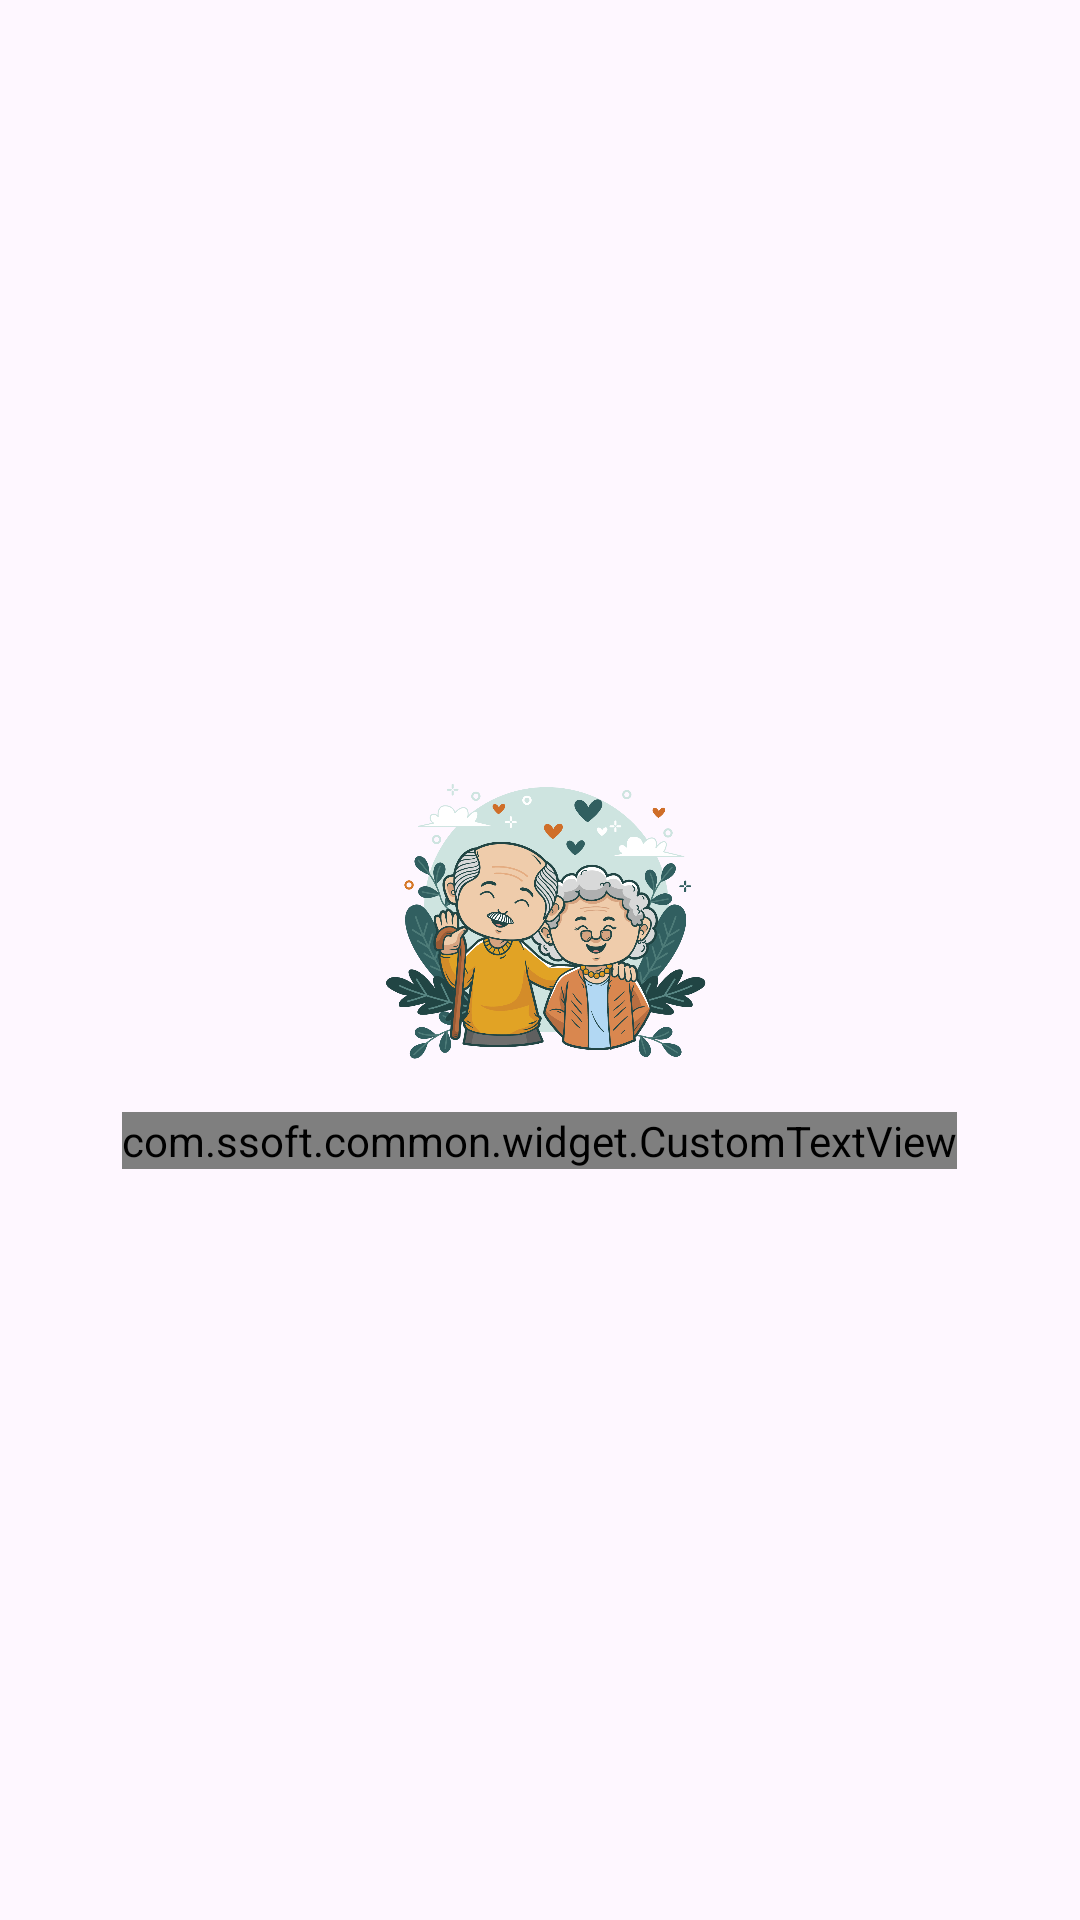

Reconstruct the res/layout file that produces this screen, plus the resources it refers to.
<!-- AndroidManifest.xml: application theme Theme.PHSApps -->
<!-- res/layout/activity_splash.xml -->
<?xml version="1.0" encoding="utf-8"?>
<androidx.constraintlayout.widget.ConstraintLayout xmlns:android="http://schemas.android.com/apk/res/android"
    xmlns:app="http://schemas.android.com/apk/res-auto"
    xmlns:tools="http://schemas.android.com/tools"
    android:layout_width="match_parent"
    android:layout_height="match_parent"
    tools:context=".view.splash.SplashActivity">


    <LinearLayout
        android:layout_width="match_parent"
        android:layout_height="wrap_content"
        android:orientation="vertical"
        app:layout_constraintBottom_toBottomOf="parent"
        app:layout_constraintEnd_toEndOf="parent"
        app:layout_constraintStart_toStartOf="parent"
        app:layout_constraintTop_toTopOf="parent">


        <ImageView
            android:layout_width="140dp"
            android:layout_height="120dp"
            android:layout_gravity="center"
            android:src="@drawable/ic_main" />

        <com.ssoft.common.widget.CustomTextView
            android:layout_width="wrap_content"
            android:layout_height="wrap_content"
            android:layout_gravity="center"
            android:text="PHS Apps"
            android:textColor="@color/black"
            android:textSize="28sp"
            app:font_name="kanitBold" />
    </LinearLayout>










</androidx.constraintlayout.widget.ConstraintLayout>
<!-- resources referenced by this layout -->
<resources>
  <color name="black">#FF000000</color>
  <color name="white">#FFFFFFFF</color>
  <!-- drawable ic_main: png bitmap (drawable, 235455 bytes) -->
  <style name="Theme.PHSApps" parent="Base.Theme.PHSApps" />
  <style name="Base.Theme.PHSApps" parent="Theme.Material3.DayNight.NoActionBar">
          
          
          <item name="android:statusBarColor">@color/primary</item>
          <item name="android:windowLightStatusBar">true</item>
      </style>
  <color name="primary">#2196F3</color>
</resources>
